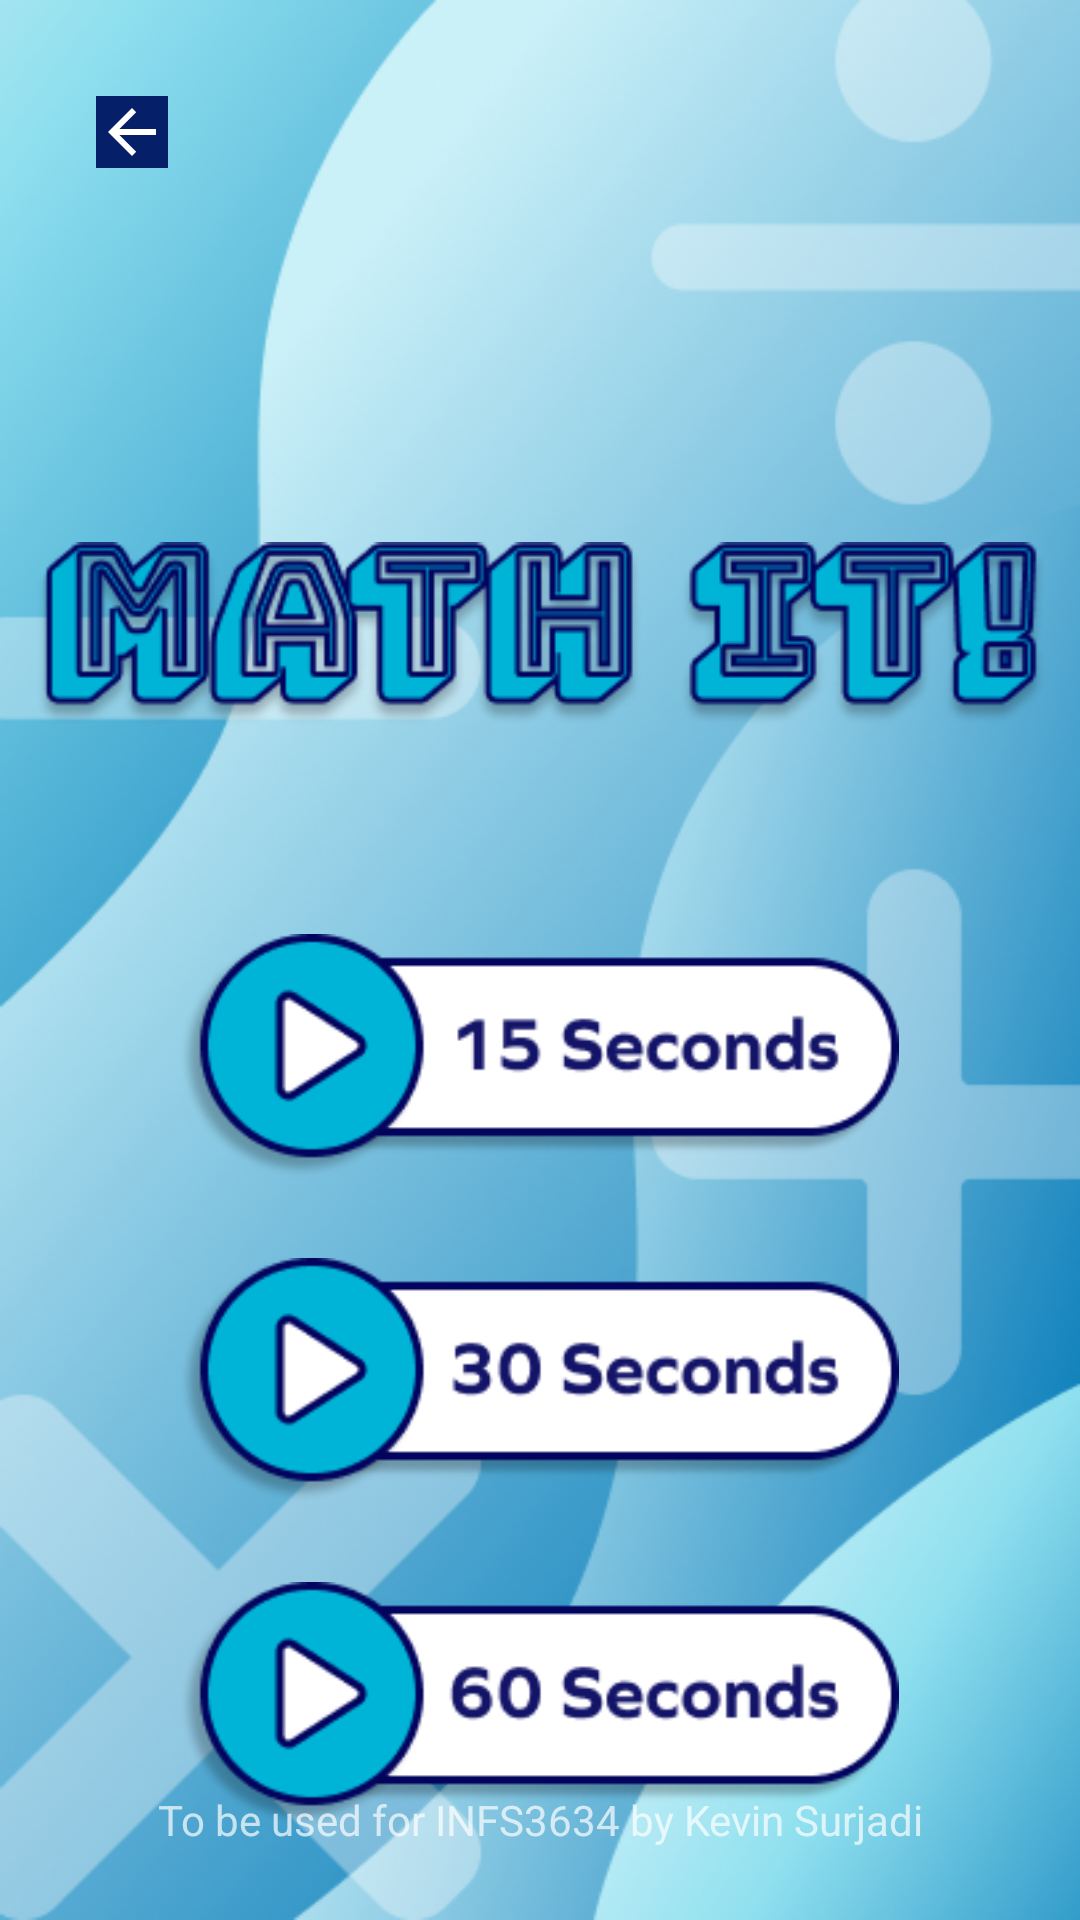

Produce the Android XML layout that renders to this screen, including the resource entries it uses.
<!-- AndroidManifest.xml: application theme Theme.AppCompat.NoActionBar -->
<!-- res/layout/activity_main2.xml -->
<?xml version="1.0" encoding="utf-8"?>
<androidx.constraintlayout.widget.ConstraintLayout xmlns:android="http://schemas.android.com/apk/res/android"
    xmlns:app="http://schemas.android.com/apk/res-auto"
    xmlns:tools="http://schemas.android.com/tools"
    android:layout_width="match_parent"
    android:layout_height="match_parent"
    android:background="#CAF0F8"
    tools:context=".MainActivity2">

    <ImageView
        android:id="@+id/imageView2"
        android:layout_width="0dp"
        android:layout_height="0dp"
        app:layout_constraintBottom_toBottomOf="parent"
        app:layout_constraintEnd_toEndOf="parent"
        app:layout_constraintStart_toStartOf="parent"
        app:layout_constraintTop_toTopOf="parent"
        app:srcCompat="@drawable/background" />

    <ImageView
        android:id="@+id/imageView"
        android:layout_width="338dp"
        android:layout_height="103dp"
        android:layout_marginTop="160dp"
        app:layout_constraintEnd_toEndOf="parent"
        app:layout_constraintStart_toStartOf="parent"
        app:layout_constraintTop_toTopOf="parent"
        app:srcCompat="@drawable/logo" />

    <ImageButton
        android:id="@+id/imageButton1"
        android:layout_width="240sp"
        android:layout_height="wrap_content"
        android:layout_marginTop="43dp"
        android:background="#00FFFFFF"
        android:scaleType="centerInside"
        app:layout_constraintEnd_toEndOf="parent"
        app:layout_constraintHorizontal_bias="0.497"
        app:layout_constraintStart_toStartOf="parent"
        app:layout_constraintTop_toBottomOf="@+id/imageView"
        app:srcCompat="@drawable/play1" />

    <ImageButton
        android:id="@+id/imageButton2"
        android:layout_width="240sp"
        android:layout_height="wrap_content"
        android:layout_marginTop="16dp"
        android:background="#00FFFFFF"
        android:scaleType="centerInside"
        app:layout_constraintStart_toStartOf="@+id/imageButton1"
        app:layout_constraintTop_toBottomOf="@+id/imageButton1"
        app:srcCompat="@drawable/play2" />

    <ImageButton
        android:id="@+id/imageButton3"
        android:layout_width="240sp"
        android:layout_height="wrap_content"
        android:layout_marginTop="16dp"
        android:background="#00FFFFFF"
        android:scaleType="centerInside"
        app:layout_constraintStart_toStartOf="@+id/imageButton1"
        app:layout_constraintTop_toBottomOf="@+id/imageButton2"
        app:srcCompat="@drawable/play3" />

    <TextView
        android:id="@+id/textView"
        android:layout_width="wrap_content"
        android:layout_height="wrap_content"
        android:layout_marginBottom="24dp"
        android:text="To be used for INFS3634 by Kevin Surjadi"
        app:layout_constraintBottom_toBottomOf="parent"
        app:layout_constraintEnd_toEndOf="parent"
        app:layout_constraintStart_toStartOf="parent" />

    <ImageButton
        android:id="@+id/back"
        android:layout_width="wrap_content"
        android:layout_height="wrap_content"
        android:layout_marginStart="32dp"
        android:layout_marginLeft="32dp"
        android:layout_marginTop="32dp"
        android:background="#052069"
        app:layout_constraintStart_toStartOf="parent"
        app:layout_constraintTop_toTopOf="parent"
        app:srcCompat="@drawable/abc_vector_test" />

</androidx.constraintlayout.widget.ConstraintLayout>
<!-- resources referenced by this layout -->
<resources>
  <!-- drawable background: png bitmap (drawable, 250706 bytes) -->
  <!-- drawable logo: png bitmap (drawable, 23880 bytes) -->
  <!-- drawable play1: png bitmap (drawable, 9807 bytes) -->
  <!-- drawable play2: png bitmap (drawable, 10010 bytes) -->
  <!-- drawable play3: png bitmap (drawable, 10080 bytes) -->
</resources>
